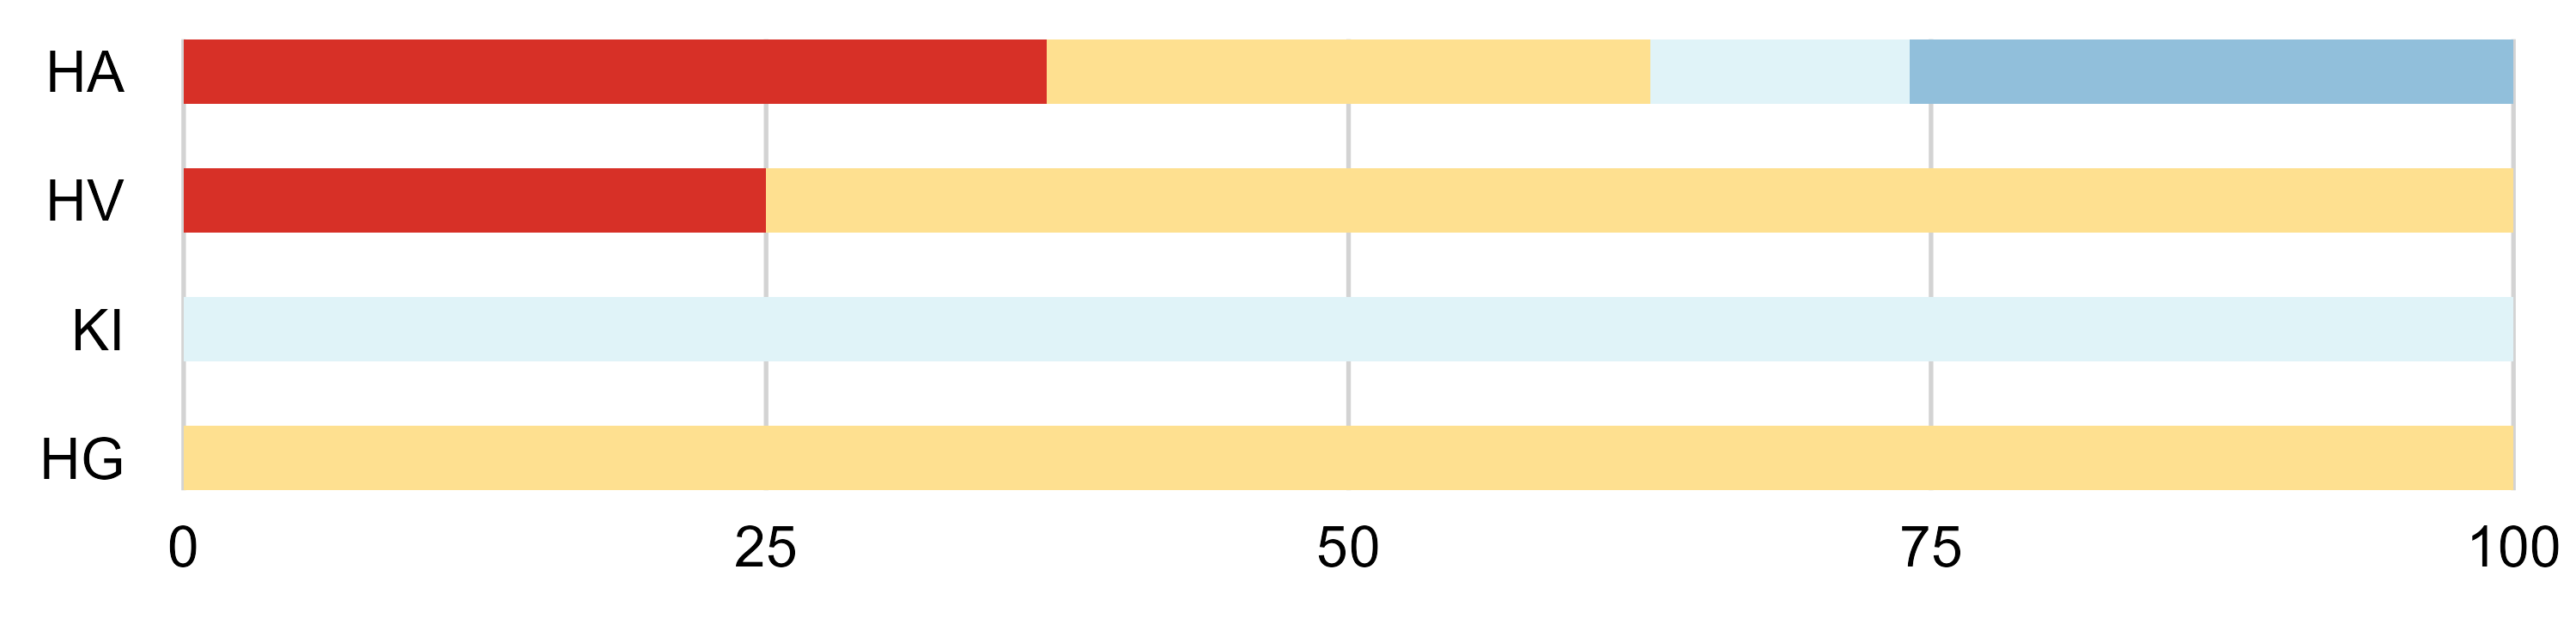

Values plotted in this chart, from the file beside it:
acid_alc, acid, alc, king_cond, group_count, total_count, percentage, position1_groups, position2_groups
HA, H, A, Bacillati, 10, 27, 37.04, charged, aliphatic
HA, H, A, Fungi, 7, 27, 25.93, charged, aliphatic
HA, H, A, Metazoa, 3, 27, 11.11, charged, aliphatic
HA, H, A, Viridiplantae, 7, 27, 25.93, charged, aliphatic
HG, H, G, Fungi, 2, 2, 100, charged, aliphatic
HV, H, V, Bacillati, 1, 4, 25, charged, aliphatic
HV, H, V, Fungi, 3, 4, 75, charged, aliphatic
KI, K, I, Metazoa, 2, 2, 100, charged, aliphatic
